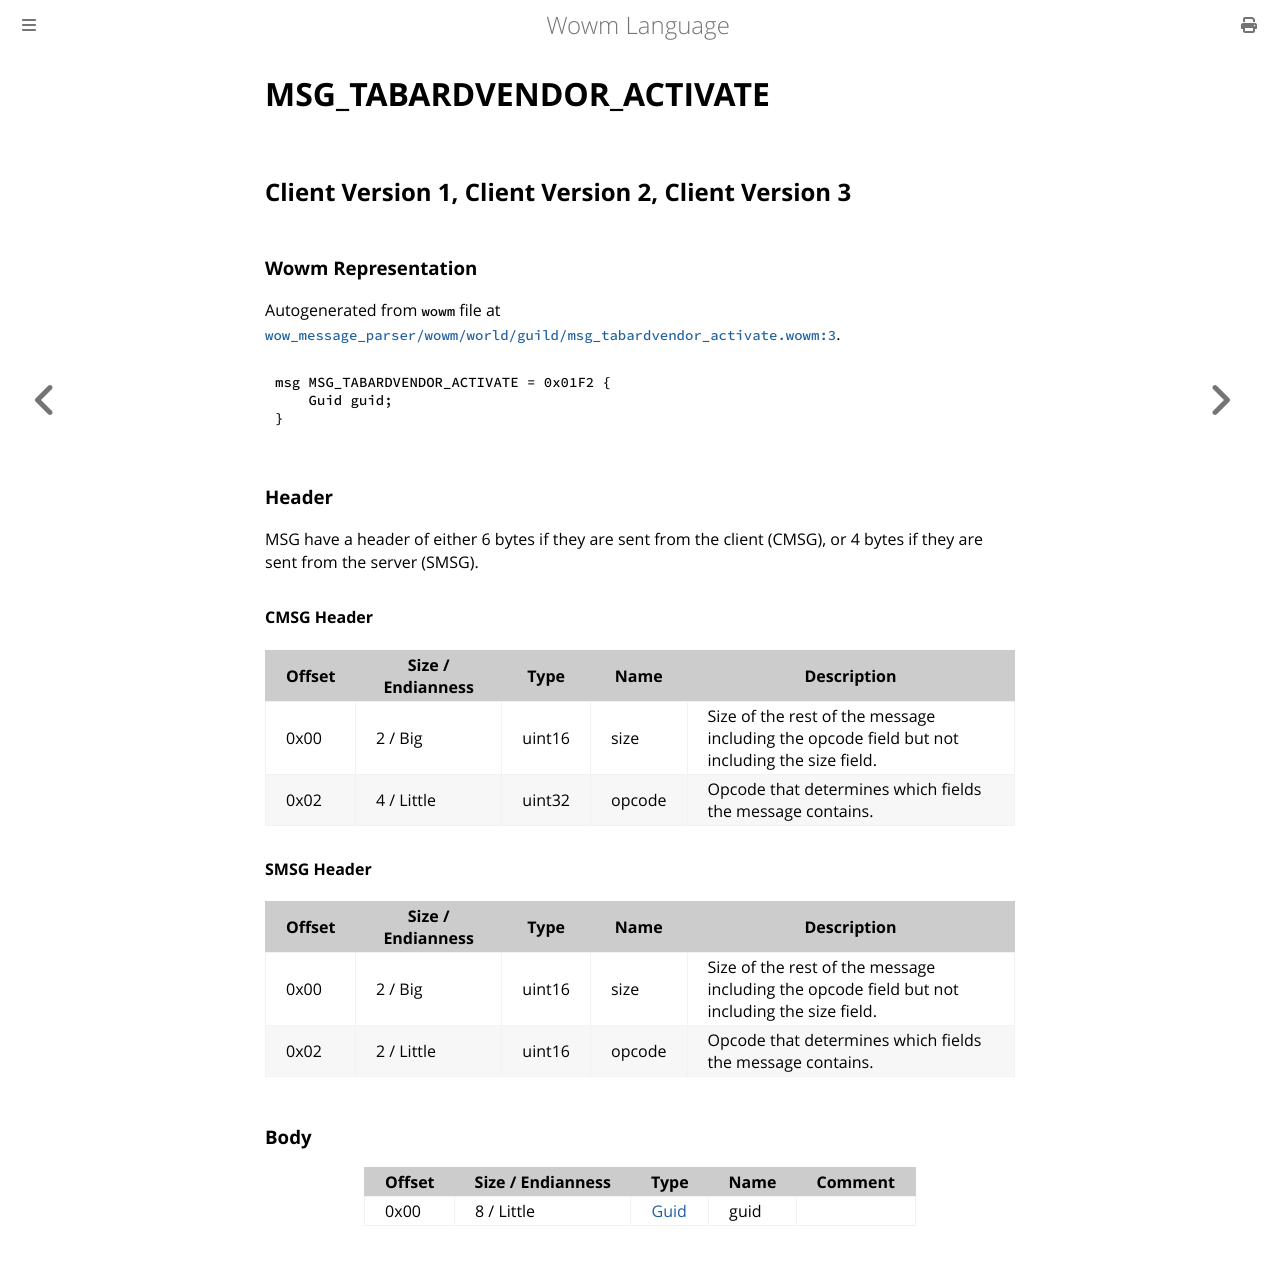

repository: gtker/wow_messages · page: docs/msg_tabardvendor_activate.html · generator: mdbook

# MSG_TABARDVENDOR_ACTIVATE

## Client Version 1, Client Version 2, Client Version 3

### Wowm Representation

Autogenerated from `wowm` file at [`wow_message_parser/wowm/world/guild/msg_tabardvendor_activate.wowm:3`](https://github.com/gtker/wow_messages/tree/main/wow_message_parser/wowm/world/guild/msg_tabardvendor_activate.wowm#L3).
```rust,ignore
msg MSG_TABARDVENDOR_ACTIVATE = 0x01F2 {
    Guid guid;
}
```
### Header

MSG have a header of either 6 bytes if they are sent from the client (CMSG), or 4 bytes if they are sent from the server (SMSG).

#### CMSG Header

| Offset | Size / Endianness | Type   | Name   | Description |
| ------ | ----------------- | ------ | ------ | ----------- |
| 0x00   | 2 / Big           | uint16 | size   | Size of the rest of the message including the opcode field but not including the size field.|
| 0x02   | 4 / Little        | uint32 | opcode | Opcode that determines which fields the message contains.|
#### SMSG Header

| Offset | Size / Endianness | Type   | Name   | Description |
| ------ | ----------------- | ------ | ------ | ----------- |
| 0x00   | 2 / Big           | uint16 | size   | Size of the rest of the message including the opcode field but not including the size field.|
| 0x02   | 2 / Little        | uint16 | opcode | Opcode that determines which fields the message contains.|

### Body

| Offset | Size / Endianness | Type | Name | Comment |
| ------ | ----------------- | ---- | ---- | ------- |
| 0x00 | 8 / Little | [Guid](../types/packed-guid.md) | guid |  |
